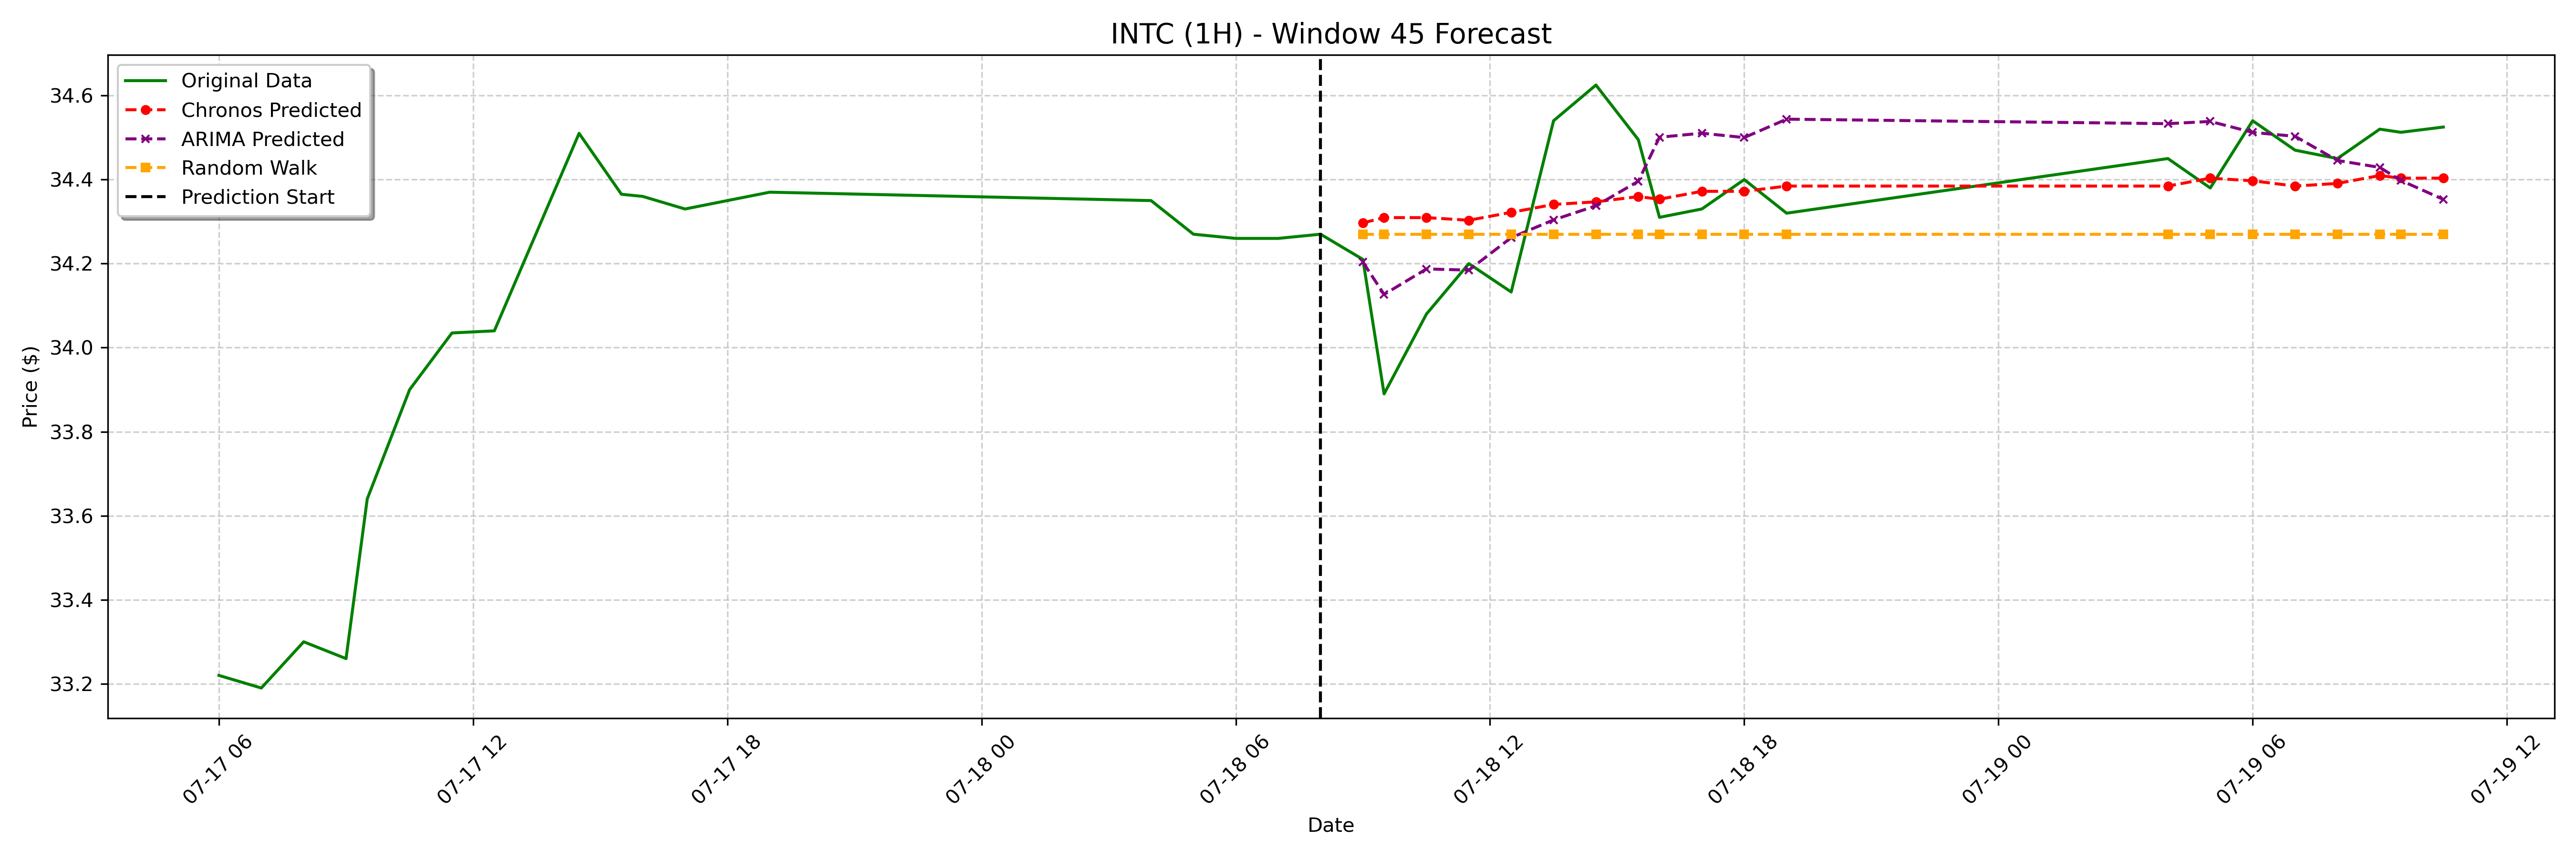

The table this chart was drawn from, first rows:
date, actual, chronos_forecast, arima_forecast, random_walk_forecast
2023-07-18 09:00:00-04:00, 34.21, 34.3, 34.2, 34.27
2023-07-18 09:30:00-04:00, 33.89, 34.31, 34.13, 34.27
2023-07-18 10:30:00-04:00, 34.08, 34.31, 34.19, 34.27
2023-07-18 11:30:00-04:00, 34.2, 34.3, 34.18, 34.27
2023-07-18 12:30:00-04:00, 34.13, 34.32, 34.26, 34.27
2023-07-18 13:30:00-04:00, 34.54, 34.34, 34.3, 34.27
2023-07-18 14:30:00-04:00, 34.62, 34.35, 34.34, 34.27
2023-07-18 15:30:00-04:00, 34.49, 34.36, 34.4, 34.27
2023-07-18 16:00:00-04:00, 34.31, 34.35, 34.5, 34.27
2023-07-18 17:00:00-04:00, 34.33, 34.37, 34.51, 34.27
2023-07-18 18:00:00-04:00, 34.4, 34.37, 34.5, 34.27
2023-07-18 19:00:00-04:00, 34.32, 34.38, 34.54, 34.27
2023-07-19 04:00:00-04:00, 34.45, 34.38, 34.53, 34.27
2023-07-19 05:00:00-04:00, 34.38, 34.4, 34.54, 34.27
2023-07-19 06:00:00-04:00, 34.54, 34.4, 34.51, 34.27
2023-07-19 07:00:00-04:00, 34.47, 34.38, 34.5, 34.27
2023-07-19 08:00:00-04:00, 34.45, 34.39, 34.45, 34.27
2023-07-19 09:00:00-04:00, 34.52, 34.41, 34.43, 34.27
2023-07-19 09:30:00-04:00, 34.51, 34.4, 34.4, 34.27
2023-07-19 10:30:00-04:00, 34.52, 34.4, 34.35, 34.27
